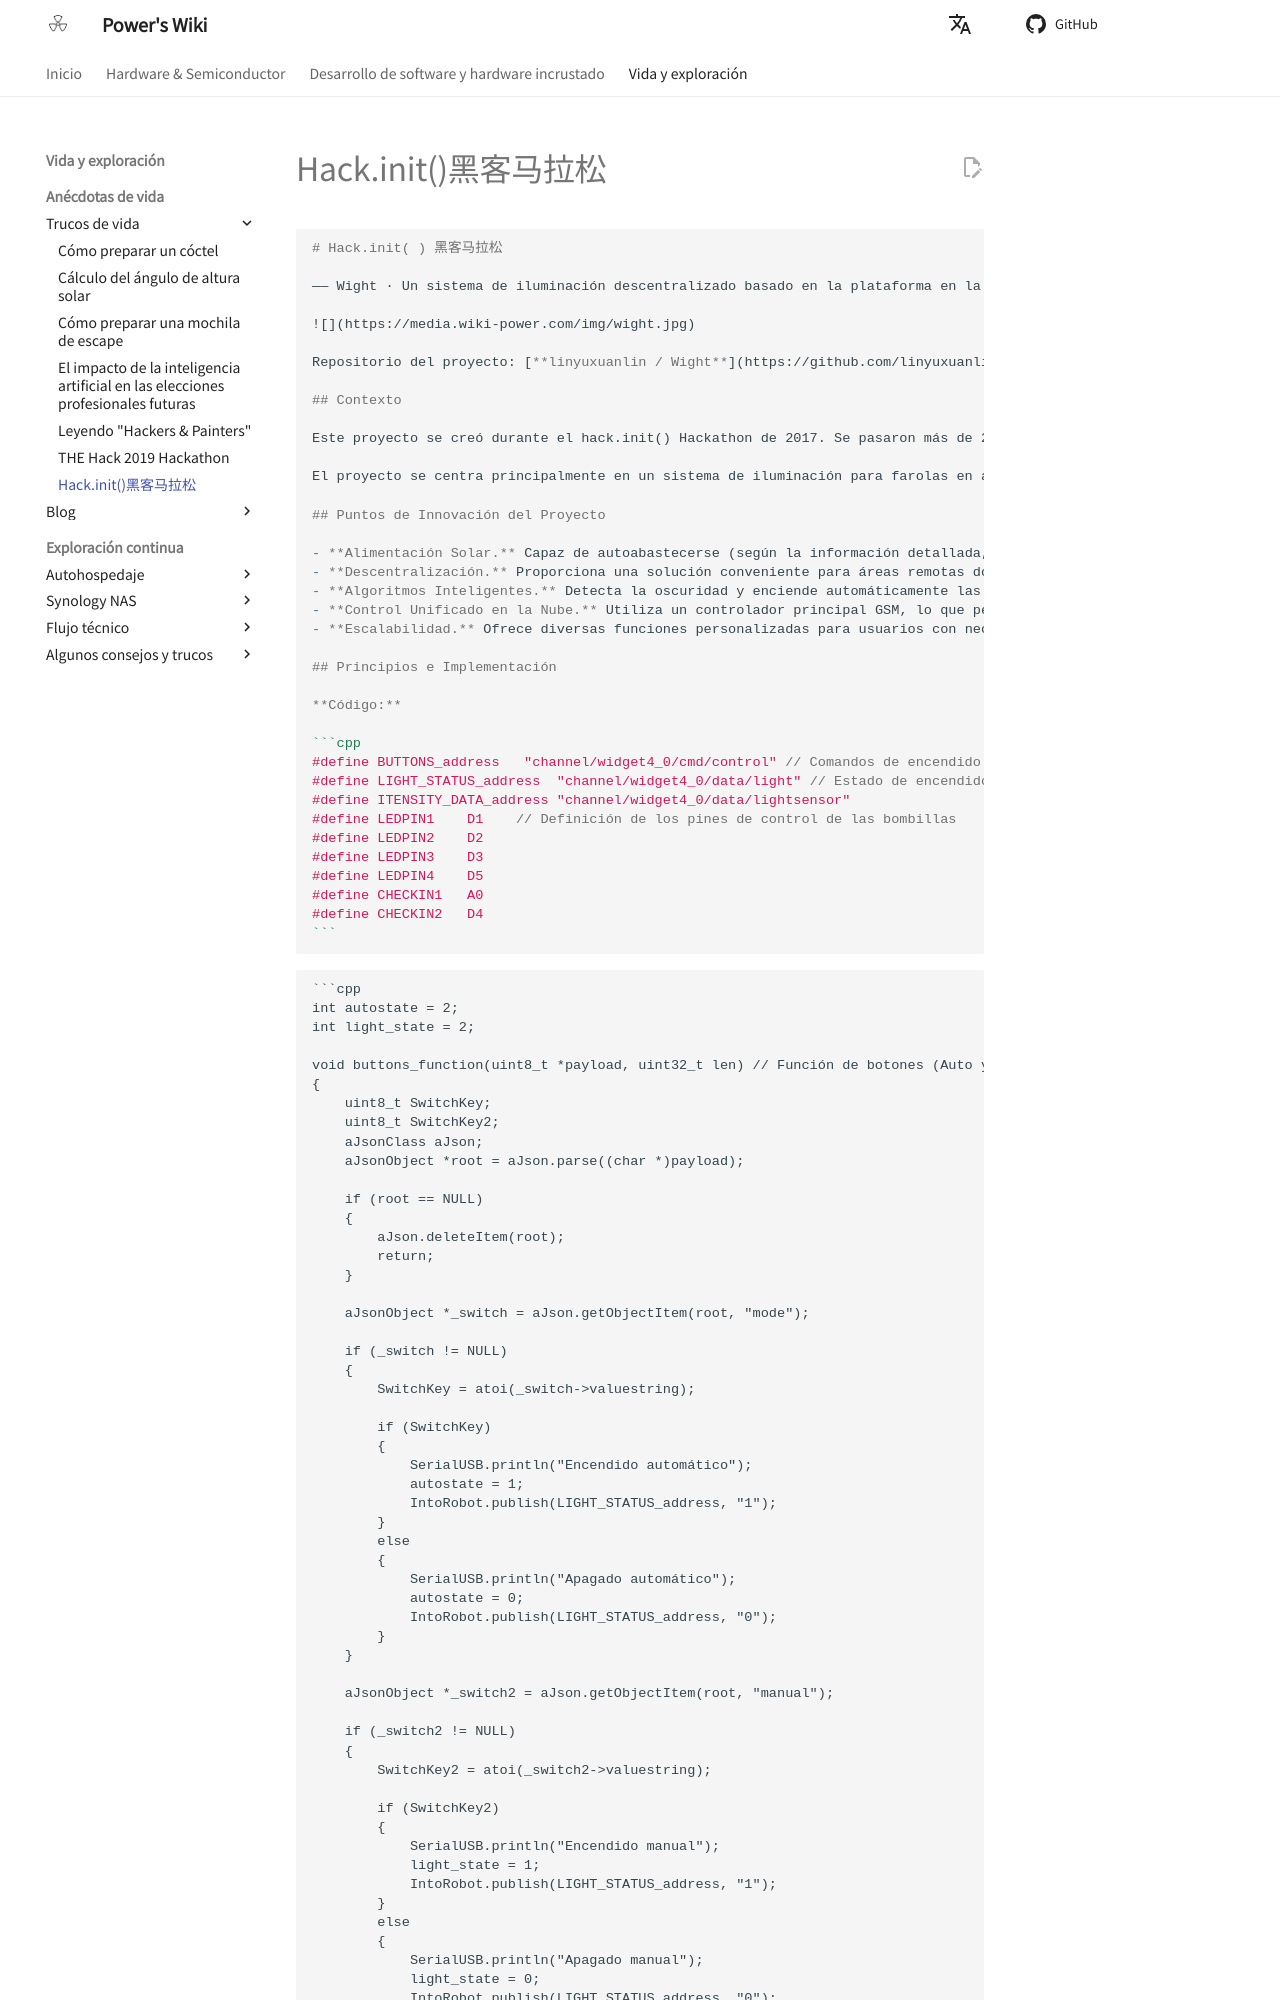

repository: linyuxuanlin/Wiki_MkDocs · page: es/Hack.init()黑客马拉松/index.html · generator: mkdocs

````markdown
# Hack.init( ) 黑客马拉松

—— Wight · Un sistema de iluminación descentralizado basado en la plataforma en la nube.

![](https://media.wiki-power.com/img/wight.jpg)

Repositorio del proyecto: [**linyuxuanlin / Wight**](https://github.com/linyuxuanlin/Wight)

## Contexto

Este proyecto se creó durante el hack.init() Hackathon de 2017. Se pasaron más de 20 horas programando, modelando, depurando una variedad de problemas, esperando impresiones, y finalmente, presentando y dando discursos para obtener algo que se asemejara a un producto terminado.

El proyecto se centra principalmente en un sistema de iluminación para farolas en áreas rurales y remotas. Aunque el concepto suena abstracto, en realidad, funciona como una farola convencional.

## Puntos de Innovación del Proyecto

- **Alimentación Solar.** Capaz de autoabastecerse (según la información detallada, la energía solar es suficiente para encender los LED).
- **Descentralización.** Proporciona una solución conveniente para áreas remotas donde no es práctico tender cables.
- **Algoritmos Inteligentes.** Detecta la oscuridad y enciende automáticamente las luces; aumenta la intensidad de los LED al detectar la presencia de personas o vehículos.
- **Control Unificado en la Nube.** Utiliza un controlador principal GSM, lo que permite el ajuste remoto a gran escala.
- **Escalabilidad.** Ofrece diversas funciones personalizadas para usuarios con necesidades específicas de iluminación.

## Principios e Implementación

**Código:**

```cpp
#define BUTTONS_address   "channel/widget4_0/cmd/control" // Comandos de encendido y apagado
#define LIGHT_STATUS_address  "channel/widget4_0/data/light" // Estado de encendido y apagado
#define ITENSITY_DATA_address "channel/widget4_0/data/lightsensor"
#define LEDPIN1    D1    // Definición de los pines de control de las bombillas
#define LEDPIN2    D2
#define LEDPIN3    D3
#define LEDPIN4    D5
#define CHECKIN1   A0
#define CHECKIN2   D4
```
````

````

```cpp
int autostate = 2;
int light_state = 2;

void buttons_function(uint8_t *payload, uint32_t len) // Función de botones (Auto y Riego)
{
    uint8_t SwitchKey;
    uint8_t SwitchKey2;
    aJsonClass aJson;
    aJsonObject *root = aJson.parse((char *)payload);

    if (root == NULL)
    {
        aJson.deleteItem(root);
        return;
    }

    aJsonObject *_switch = aJson.getObjectItem(root, "mode");

    if (_switch != NULL)
    {
        SwitchKey = atoi(_switch->valuestring);
